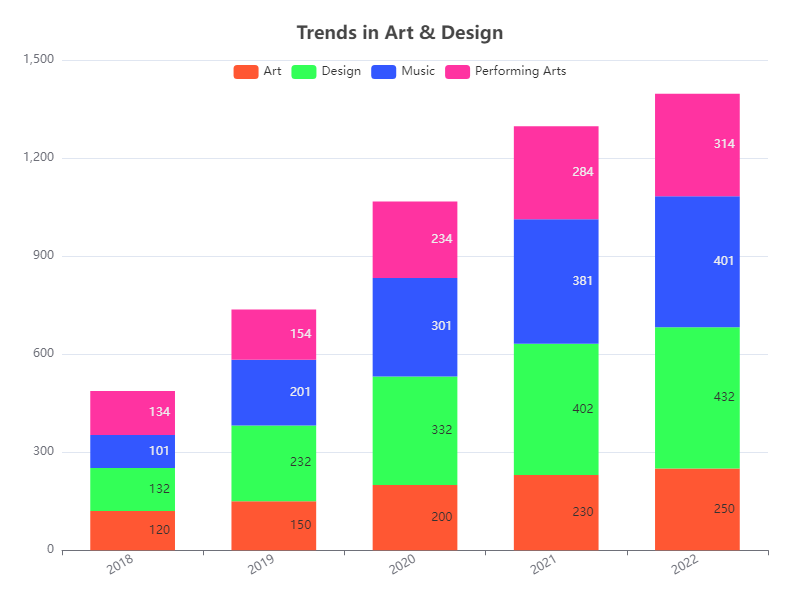

The file beside this chart, header and first rows:
Year, Art, Design, Music, Performing Arts
2018, 120, 132, 101, 134
2019, 150, 232, 201, 154
2020, 200, 332, 301, 234
2021, 230, 402, 381, 284
2022, 250, 432, 401, 314
